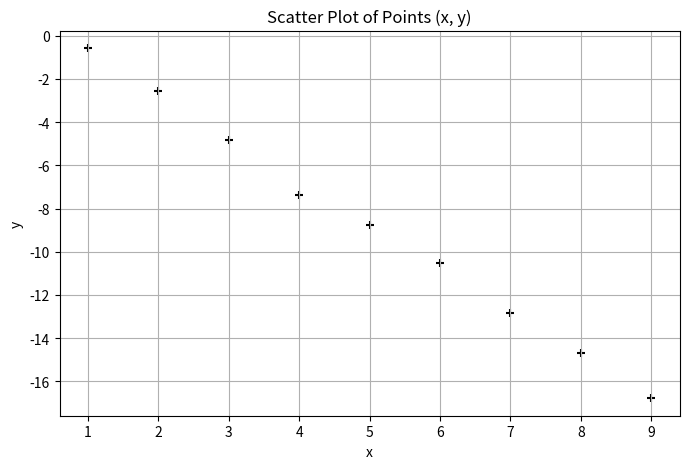

Generate this figure with matplotlib:
# Question - 2
import numpy as np
import matplotlib.pyplot as plt

x = np.array([1, 2, 3, 4, 5, 6, 7, 8, 9])
y = np.array([-0.57, -2.57, -4.80, -7.36, -8.78, -10.52, -12.85, -14.69, -16.78])


plt.figure(figsize=(8, 5))
plt.scatter(x, y, marker='+', color="black")

plt.title("Scatter Plot of Points (x, y)")
plt.xlabel("x")
plt.ylabel("y")

plt.grid(True)
plt.show()